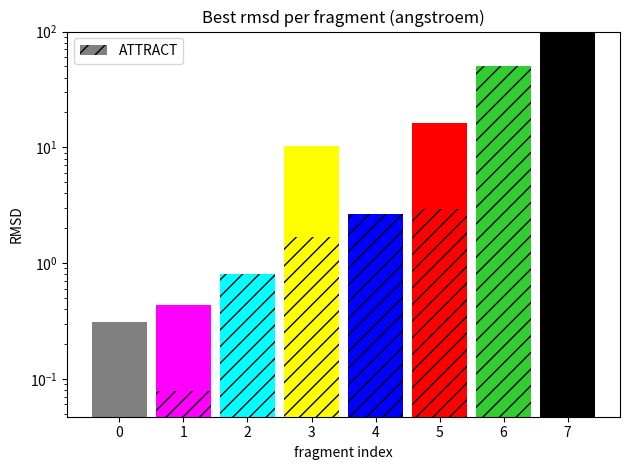

Source code (Python):
# [redacted]

import numpy as np, sys
import matplotlib.pyplot as plt
from matplotlib.ticker import MaxNLocator
from collections import namedtuple


inf5 = np.array([ 0.31, 0.43, 0.81, 10.3, 2.67, 16.2, 50, 100])
inf4 = np.array([0.047, 0.079, 0.81, 1.68, 2.67, 2.93, 50, 100])
size = np.array([100000, 49579, 371, 1428, 75, 784, 2, 1])
enrich5 = inf5/inf5[0]
enrich4 = inf4/inf4[0]

colors = ['gray', 'magenta', 'cyan', 'yellow', 'b', 'r', 'limegreen', 'black']
fig, ax = plt.subplots()

bar_width = 0.85

#opacity = 0.4
#error_config = {'ecolor': '0.3'}

rects1 = ax.bar(range(8), inf4, bar_width,
                #alpha=opacity,
                color=colors,
                #error_kw=error_config,
                label='ATTRACT',
                hatch='//',
                )


plt.yscale('log')
ax.set_xlabel('fragment index')
ax.set_ylabel('RMSD')
ax.set_title('Best rmsd per fragment (angstroem)')
ax.legend()

ax.bar(range(8), inf5-inf4, bar_width, bottom = inf4, color=colors)

fig.tight_layout()
fig.savefig('barchart.png', bbox_inches='tight')

plt.show()
#/home/<user>/projets/ssRNA/noanchors/4pmw/dock_pocket_lib2018/barchart_enrich.py
